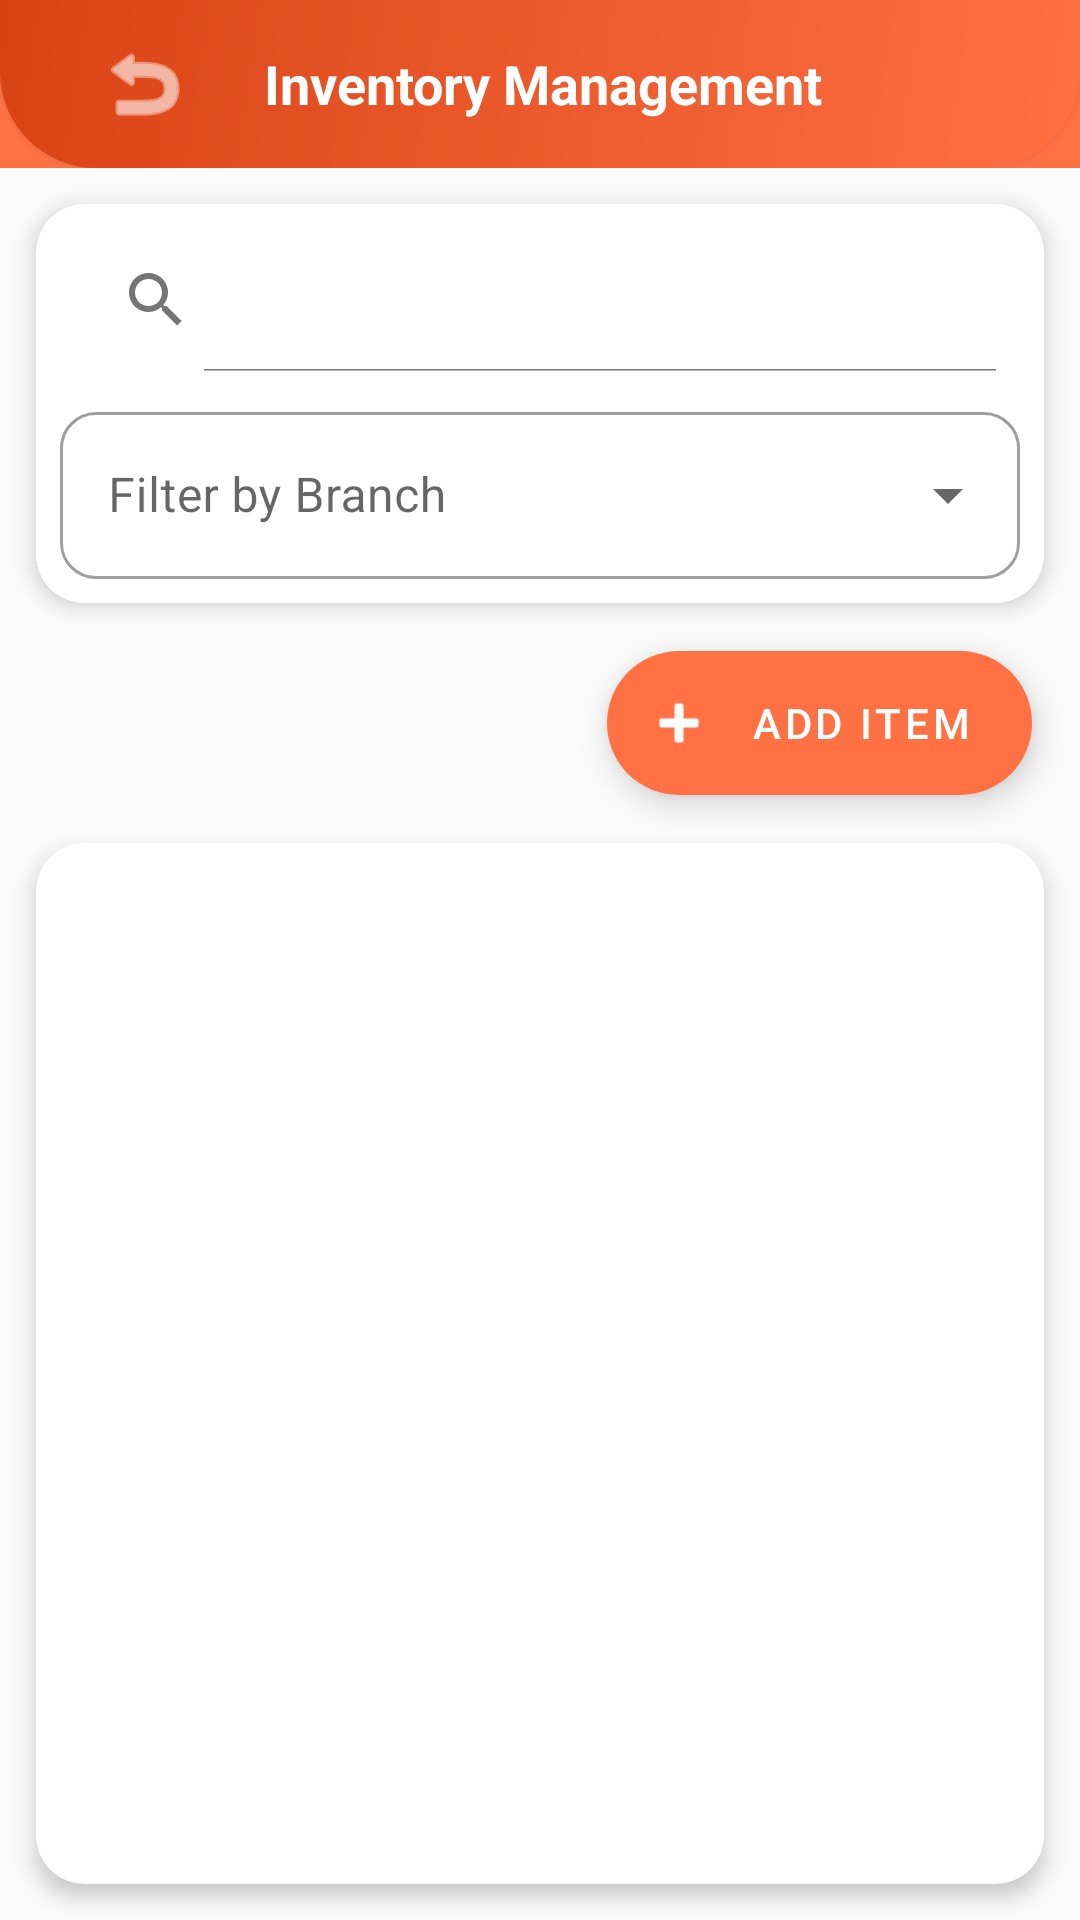

Write the Android layout XML for this screen, with the resource values it uses.
<!-- AndroidManifest.xml: application theme Theme.MinuteBurgers -->
<!-- res/layout/activity_inventory_management.xml -->
<?xml version="1.0" encoding="utf-8"?>
<androidx.constraintlayout.widget.ConstraintLayout xmlns:android="http://schemas.android.com/apk/res/android"
    xmlns:app="http://schemas.android.com/apk/res-auto"
    xmlns:tools="http://schemas.android.com/tools"
    android:layout_width="match_parent"
    android:layout_height="match_parent"
    tools:context=".InventoryManagementActivity">

    
    <com.google.android.material.appbar.AppBarLayout
        android:id="@+id/appBarLayout"
        android:layout_width="match_parent"
        android:layout_height="wrap_content"
        app:layout_constraintTop_toTopOf="parent">

        <com.google.android.material.appbar.MaterialToolbar
            android:id="@+id/toolbar"
            android:layout_width="match_parent"
            android:layout_height="?attr/actionBarSize"
            android:background="@drawable/login_background"
            android:elevation="4dp"
            app:title="Inventory Management"
            app:titleTextColor="@color/white">

            <RelativeLayout
                android:layout_width="match_parent"
                android:layout_height="match_parent">

                
                <ImageButton
                    android:id="@+id/backButton"
                    android:layout_width="wrap_content"
                    android:layout_height="wrap_content"
                    android:layout_alignParentStart="true"
                    android:layout_centerVertical="true"
                    android:layout_marginStart="8dp"
                    android:background="?attr/selectableItemBackgroundBorderless"
                    android:contentDescription="Back"
                    android:padding="8dp"
                    android:src="@android:drawable/ic_menu_revert"
                    android:tint="@android:color/white" />

                
                <TextView
                    android:id="@+id/titleText"
                    android:layout_width="wrap_content"
                    android:layout_height="wrap_content"
                    android:layout_centerVertical="true"
                    android:layout_marginStart="16dp"
                    android:layout_toEndOf="@id/backButton"
                    android:text="Inventory Management"
                    android:textColor="@android:color/white"
                    android:textSize="18sp"
                    android:textStyle="bold" />

            </RelativeLayout>

        </com.google.android.material.appbar.MaterialToolbar>
    </com.google.android.material.appbar.AppBarLayout>

    
    <androidx.cardview.widget.CardView
        android:id="@+id/searchCard"
        android:layout_width="match_parent"
        android:layout_height="wrap_content"
        android:layout_marginHorizontal="12dp"
        android:layout_marginTop="12dp"
        app:cardCornerRadius="16dp"
        app:cardElevation="4dp"
        app:layout_constraintTop_toBottomOf="@id/appBarLayout">

        <LinearLayout
            android:layout_width="match_parent"
            android:layout_height="wrap_content"
            android:orientation="vertical"
            android:padding="8dp">

            
            <androidx.appcompat.widget.SearchView
                android:id="@+id/searchView"
                android:layout_width="match_parent"
                android:layout_height="wrap_content"
                android:background="@android:color/white"
                android:queryHint="Search inventory..."
                app:iconifiedByDefault="false" />

            
            <com.google.android.material.textfield.TextInputLayout
                android:id="@+id/branchFilterLayout"
                style="@style/Widget.MaterialComponents.TextInputLayout.OutlinedBox.ExposedDropdownMenu"
                android:layout_width="match_parent"
                android:layout_height="wrap_content"
                android:layout_marginTop="8dp"
                android:hint="Filter by Branch">

                <AutoCompleteTextView
                    android:id="@+id/branchFilterSpinner"
                    android:layout_width="match_parent"
                    android:layout_height="wrap_content"
                    android:inputType="none" />

            </com.google.android.material.textfield.TextInputLayout>

        </LinearLayout>
    </androidx.cardview.widget.CardView>

    
    <com.google.android.material.floatingactionbutton.ExtendedFloatingActionButton
        android:id="@+id/addItemButton"
        android:layout_width="wrap_content"
        android:layout_height="wrap_content"
        android:layout_margin="16dp"
        android:contentDescription="Add Item"
        android:text="Add Item"
        android:textColor="@color/white"
        app:backgroundTint="@color/minute_burger_orange"
        app:icon="@android:drawable/ic_input_add"
        app:iconTint="@color/white"
        app:layout_constraintEnd_toEndOf="parent"
        app:layout_constraintTop_toBottomOf="@id/searchCard" />

    
    <androidx.cardview.widget.CardView
        android:layout_width="match_parent"
        android:layout_height="0dp"
        android:layout_marginHorizontal="12dp"
        android:layout_marginTop="16dp"
        android:layout_marginBottom="12dp"
        app:cardCornerRadius="16dp"
        app:cardElevation="4dp"
        app:layout_constraintBottom_toBottomOf="parent"
        app:layout_constraintTop_toBottomOf="@id/addItemButton">

        <FrameLayout
            android:layout_width="match_parent"
            android:layout_height="match_parent">

            <androidx.recyclerview.widget.RecyclerView
                android:id="@+id/recyclerView"
                android:layout_width="match_parent"
                android:layout_height="match_parent"
                android:clipToPadding="false"
                android:padding="8dp" />

            <TextView
                android:id="@+id/emptyStateText"
                android:layout_width="wrap_content"
                android:layout_height="wrap_content"
                android:layout_gravity="center"
                android:text="No items found"
                android:textSize="18sp"
                android:visibility="gone" />

            <ProgressBar
                android:id="@+id/progressBar"
                android:layout_width="wrap_content"
                android:layout_height="wrap_content"
                android:layout_gravity="center"
                android:visibility="gone" />

        </FrameLayout>

    </androidx.cardview.widget.CardView>

</androidx.constraintlayout.widget.ConstraintLayout>
<!-- resources referenced by this layout -->
<resources>
  <color name="minute_burger_orange">#FF7043</color>
  <color name="white">#FFFFFF</color>
  <!-- drawable login_background (drawable) -->
  <?xml version="1.0" encoding="utf-8"?>
  <shape xmlns:android="http://schemas.android.com/apk/res/android">
      <gradient
          android:angle="135"
          android:endColor="@color/minute_burger_orange_dark"
          android:startColor="@color/minute_burger_orange" />
      <corners
          android:bottomLeftRadius="32dp"
          android:bottomRightRadius="32dp" />
  </shape>
  <style name="Theme.MinuteBurgers" parent="Theme.MaterialComponents.Light.NoActionBar">
          
          <item name="colorPrimary">@color/minute_burger_orange</item>
          <item name="colorPrimaryVariant">@color/minute_burger_orange_dark</item>
          <item name="colorOnPrimary">@color/white</item>
          
          <item name="colorSecondary">@color/accent_color</item>
          <item name="colorSecondaryVariant">@color/secondary_color</item>
          <item name="colorOnSecondary">@color/white</item>
          
          <item name="android:statusBarColor">@color/primary_dark</item>
          
          <item name="android:navigationBarColor">@color/primary_dark</item>
          
          <item name="android:textColor">@color/black</item>
          <item name="android:textColorSecondary">@color/gray</item>
          
          <item name="cardBackgroundColor">@color/white</item>
          <item name="cardCornerRadius">12dp</item>
          <item name="cardElevation">4dp</item>
          
          <item name="materialButtonStyle">@style/Widget.MinuteBurgers.Button</item>
          
          <item name="textInputStyle">@style/Widget.MinuteBurgers.TextInputLayout</item>
          
          <item name="android:windowBackground">@color/background_light</item>
          
          <item name="android:windowActivityTransitions">true</item>
          <item name="android:windowEnterTransition">@android:transition/explode</item>
          <item name="android:windowExitTransition">@android:transition/fade</item>
          
          <item name="colorControlHighlight">@color/minute_burger_orange_light</item>
      </style>
  <color name="minute_burger_orange_dark">#D84315</color>
  <color name="accent_color">#00BCD4</color>
  <color name="secondary_color">#455A64</color>
  <color name="primary_dark">#263238</color>
  <color name="black">#212121</color>
  <color name="gray">#757575</color>
  <style name="Widget.MinuteBurgers.Button" parent="Widget.MaterialComponents.Button">
          <item name="android:textColor">@color/white</item>
          <item name="backgroundTint">@color/minute_burger_orange</item>
          <item name="cornerRadius">12dp</item>
          <item name="android:paddingTop">12dp</item>
          <item name="android:paddingBottom">12dp</item>
          <item name="android:paddingStart">16dp</item>
          <item name="android:paddingEnd">16dp</item>
          <item name="android:textStyle">bold</item>
          <item name="android:textSize">14sp</item>
          <item name="elevation">2dp</item>
          <item name="rippleColor">@color/minute_burger_orange_light</item>
      </style>
  <style name="Widget.MinuteBurgers.TextInputLayout" parent="Widget.MaterialComponents.TextInputLayout.OutlinedBox">
          <item name="boxStrokeColor">@color/minute_burger_orange</item>
          <item name="hintTextColor">@color/minute_burger_orange</item>
          <item name="android:textColorHint">@color/minute_burger_orange</item>
          <item name="boxCornerRadiusBottomEnd">12dp</item>
          <item name="boxCornerRadiusBottomStart">12dp</item>
          <item name="boxCornerRadiusTopEnd">12dp</item>
          <item name="boxCornerRadiusTopStart">12dp</item>
          <item name="boxStrokeWidth">1.5dp</item>
          <item name="errorTextColor">@color/error_red</item>
          <item name="errorIconTint">@color/error_red</item>
      </style>
  <color name="background_light">#FAFAFA</color>
  <color name="minute_burger_orange_light">#FFAB91</color>
  <color name="error_red">#EF5350</color>
</resources>
